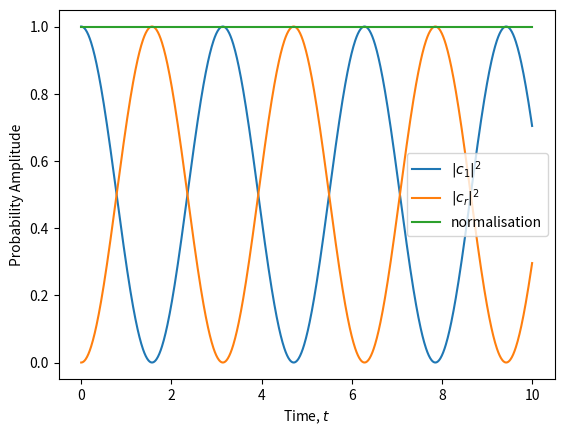

Source code (Python):
import numpy as np
import matplotlib.pyplot as plt


laser_freq = 1
detuning = .0

pm = np.array([-1, 1])
eigenvalues = 0.5 * (detuning + pm * np.sqrt(detuning**2 + 4*laser_freq**2))

eigenvectors = np.array([[1, 1], eigenvalues/laser_freq]).T

eigenvectors = eigenvectors / np.array([np.sum(np.abs(eigenvectors)**2, axis=1)]).T

alpha = np.sqrt(1 + (eigenvalues/laser_freq)**2)


k1 = 1
k2 = 1

t = np.array([np.linspace(0, 10, 1_000)]).T

cs = k1 * np.exp( -1j*eigenvalues[0] * t) * np.array([eigenvectors[0]]) + \
    k2 * np.exp( -1j*eigenvalues[1] * t) * np.array([eigenvectors[1]])

plt.plot(t, np.abs(cs[:, 0])**2, label='$|c_1|^2$')
plt.plot(t, np.abs(cs[:, 1])**2, label='$|c_r|^2$')
plt.plot(t, np.sum(np.abs(cs)**2, axis=1), label='normalisation')

plt.xlabel('Time, $t$')
plt.ylabel('Probability Amplitude')
plt.legend()
plt.show()
